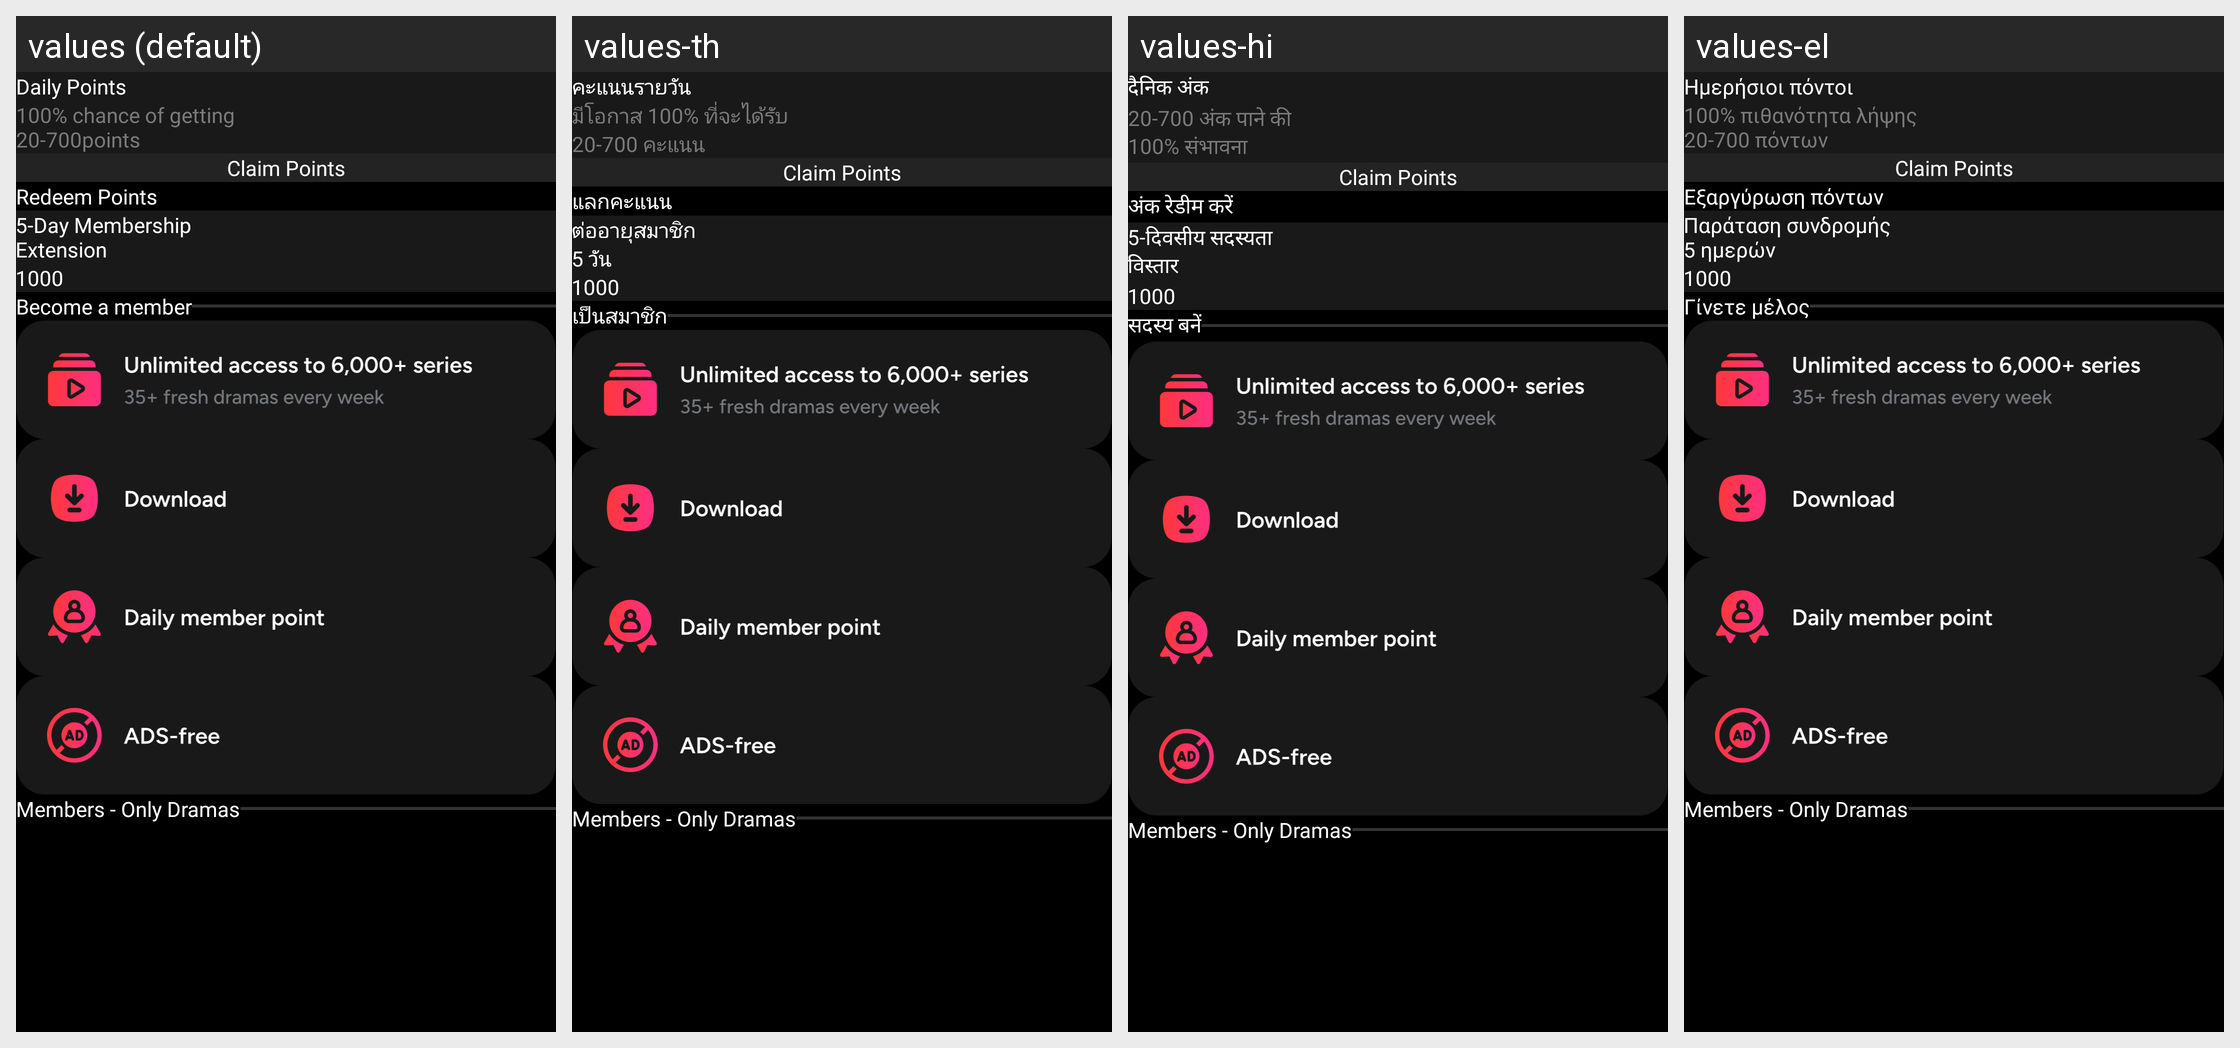

Translations of the strings shown on this Android screen, per locale in the grid:
Android screen res/layout/fragment_member.xml rendered under 4 locales, left to right: values (default), values-th, values-hi, values-el. Device: Nexus 5 (rendered at 1080×1920; each locale shown at half size, 540×960, under a caption strip naming it); theme AppTheme.
Other locales in the repository, not shown: values-da, values-de, values-es, values-fr, values-it, values-ja, values-ko, values-ru, values-sv, values-tr, values-uk, values-vi, values-zh.
Strings drawn on this screen, with the default value and each locale's value (text and hints the layout hard-codes, and strings that could not be matched under every locale, appear in the picture but are not listed):

daily_points
  values: Daily Points
  values-th: คะแนนรายวัน
  values-hi: दैनिक अंक
  values-el: Ημερήσιοι πόντοι

_100_chance_of
  values: 100% chance of getting
      20-700points
  values-th: มีโอกาส 100% ที่จะได้รับ
      20-700 คะแนน
  values-hi: 20-700 अंक पाने की
      100% संभावना
  values-el: 100% πιθανότητα λήψης
      20-700 πόντων

redeem_points
  values: Redeem Points
  values-th: แลกคะแนน
  values-hi: अंक रेडीम करें
  values-el: Εξαργύρωση πόντων

_5day_membership
  values: 5-Day Membership
      Extension
  values-th: ต่ออายุสมาชิก
      5 วัน
  values-hi: 5-दिवसीय सदस्यता
      विस्तार
  values-el: Παράταση συνδρομής
      5 ημερών

become_a_member
  values: Become a member
  values-th: เป็นสมาชิก
  values-hi: सदस्य बनें
  values-el: Γίνετε μέλος
